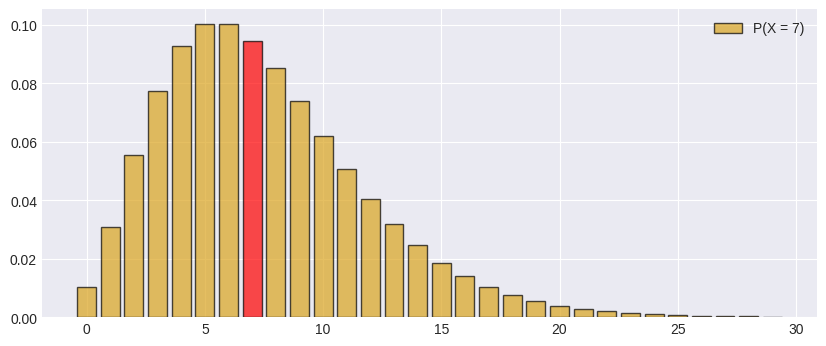

The matplotlib source for this figure:
import scipy.stats as stats
import numpy as np
import matplotlib.pyplot as plt
import seaborn as sns
import warnings

# Configurar estilo dos gráficos
warnings.filterwarnings('ignore')
try:
    plt.style.use('seaborn-v0_8-darkgrid')
except:
    plt.style.use('default')

def calcular_binomial_negativa(
    r = 5,              # número de sucessos desejados (r)
    p = 0.4,            # probabilidade de sucesso (p)
    tipo = 'pmf',       # tipo de cálculo: 'pmf' (P(X=k falhas)), 'cdf', 'sf', 'interval', 'ppf'
    k = 7,              # número de falhas ocorridas (k) antes de atingir r sucessos
    a = 3,              # limite inferior para interval
    b = 12,             # limite superior para interval
    prob = 0.95         # probabilidade acumulada (α) para ppf
):
    """
    Calculadora para Distribuição Binomial Negativa.
    """
    if r < 1 or p <= 0 or p >= 1: 
        print("❌ r≥1, 0<p<1")
        return
    
    dist = stats.nbinom(r, p)
    print(f"📊 BINOMIAL NEGATIVA (r={r}, p={p})")
    
    x_max = int(dist.mean() + 5*dist.std())
    x_vals = np.arange(0, x_max + 1)
    
    if tipo == 'pmf':
        res = dist.pmf(k)
        print(f"P(X = {k}) = {res:.6f}")
        label, k_range = f'P(X = {k})', (k, k)
    elif tipo == 'cdf':
        res = dist.cdf(k)
        print(f"P(X ≤ {k}) = {res:.6f}")
        label, k_range = f'P(X ≤ {k})', (0, k)
    elif tipo == 'sf':
        res = dist.sf(k-1)
        print(f"P(X ≥ {k}) = {res:.6f}")
        label, k_range = f'P(X ≥ {k})', (k, x_max)
    elif tipo == 'interval':
        res = dist.cdf(b) - (dist.cdf(a-1) if a > 0 else 0)
        print(f"P({a} ≤ X ≤ {b}) = {res:.6f}")
        label, k_range = f'P({a} ≤ X ≤ {b})', (a, b)
    elif tipo == 'ppf':
        res = int(dist.ppf(prob))
        print(f"Menor k (dado α={prob}) tal que P(X ≤ k) ≥ {prob}: k = {res}")
        label, k_range = f'P(X ≤ {res}) ≥ {prob}', (0, res)
        
    fig, ax = plt.subplots(figsize=(10, 4))
    colors = ['goldenrod'] * len(x_vals)
    for i in range(len(x_vals)):
        if k_range[0] <= x_vals[i] <= k_range[1]: 
            colors[i] = 'red'
    ax.bar(x_vals, dist.pmf(x_vals), color=colors, alpha=0.7, edgecolor='black', label=label)
    ax.legend()
    plt.show()

if __name__ == "__main__":
    calcular_binomial_negativa(
        r = 5,              # número de sucessos desejados (r)
        p = 0.4,            # probabilidade de sucesso (p)
        tipo = 'pmf',       # tipo: 'pmf' (P(X=k falhas)), 'cdf', 'sf', 'interval', 'ppf'
        k = 7,              # número de falhas (k) antes de r sucessos
        a = 3,              # limite inferior para interval
        b = 12,             # limite superior para interval
        prob = 0.95         # probabilidade acumulada mínima (α) para ppf
    )
